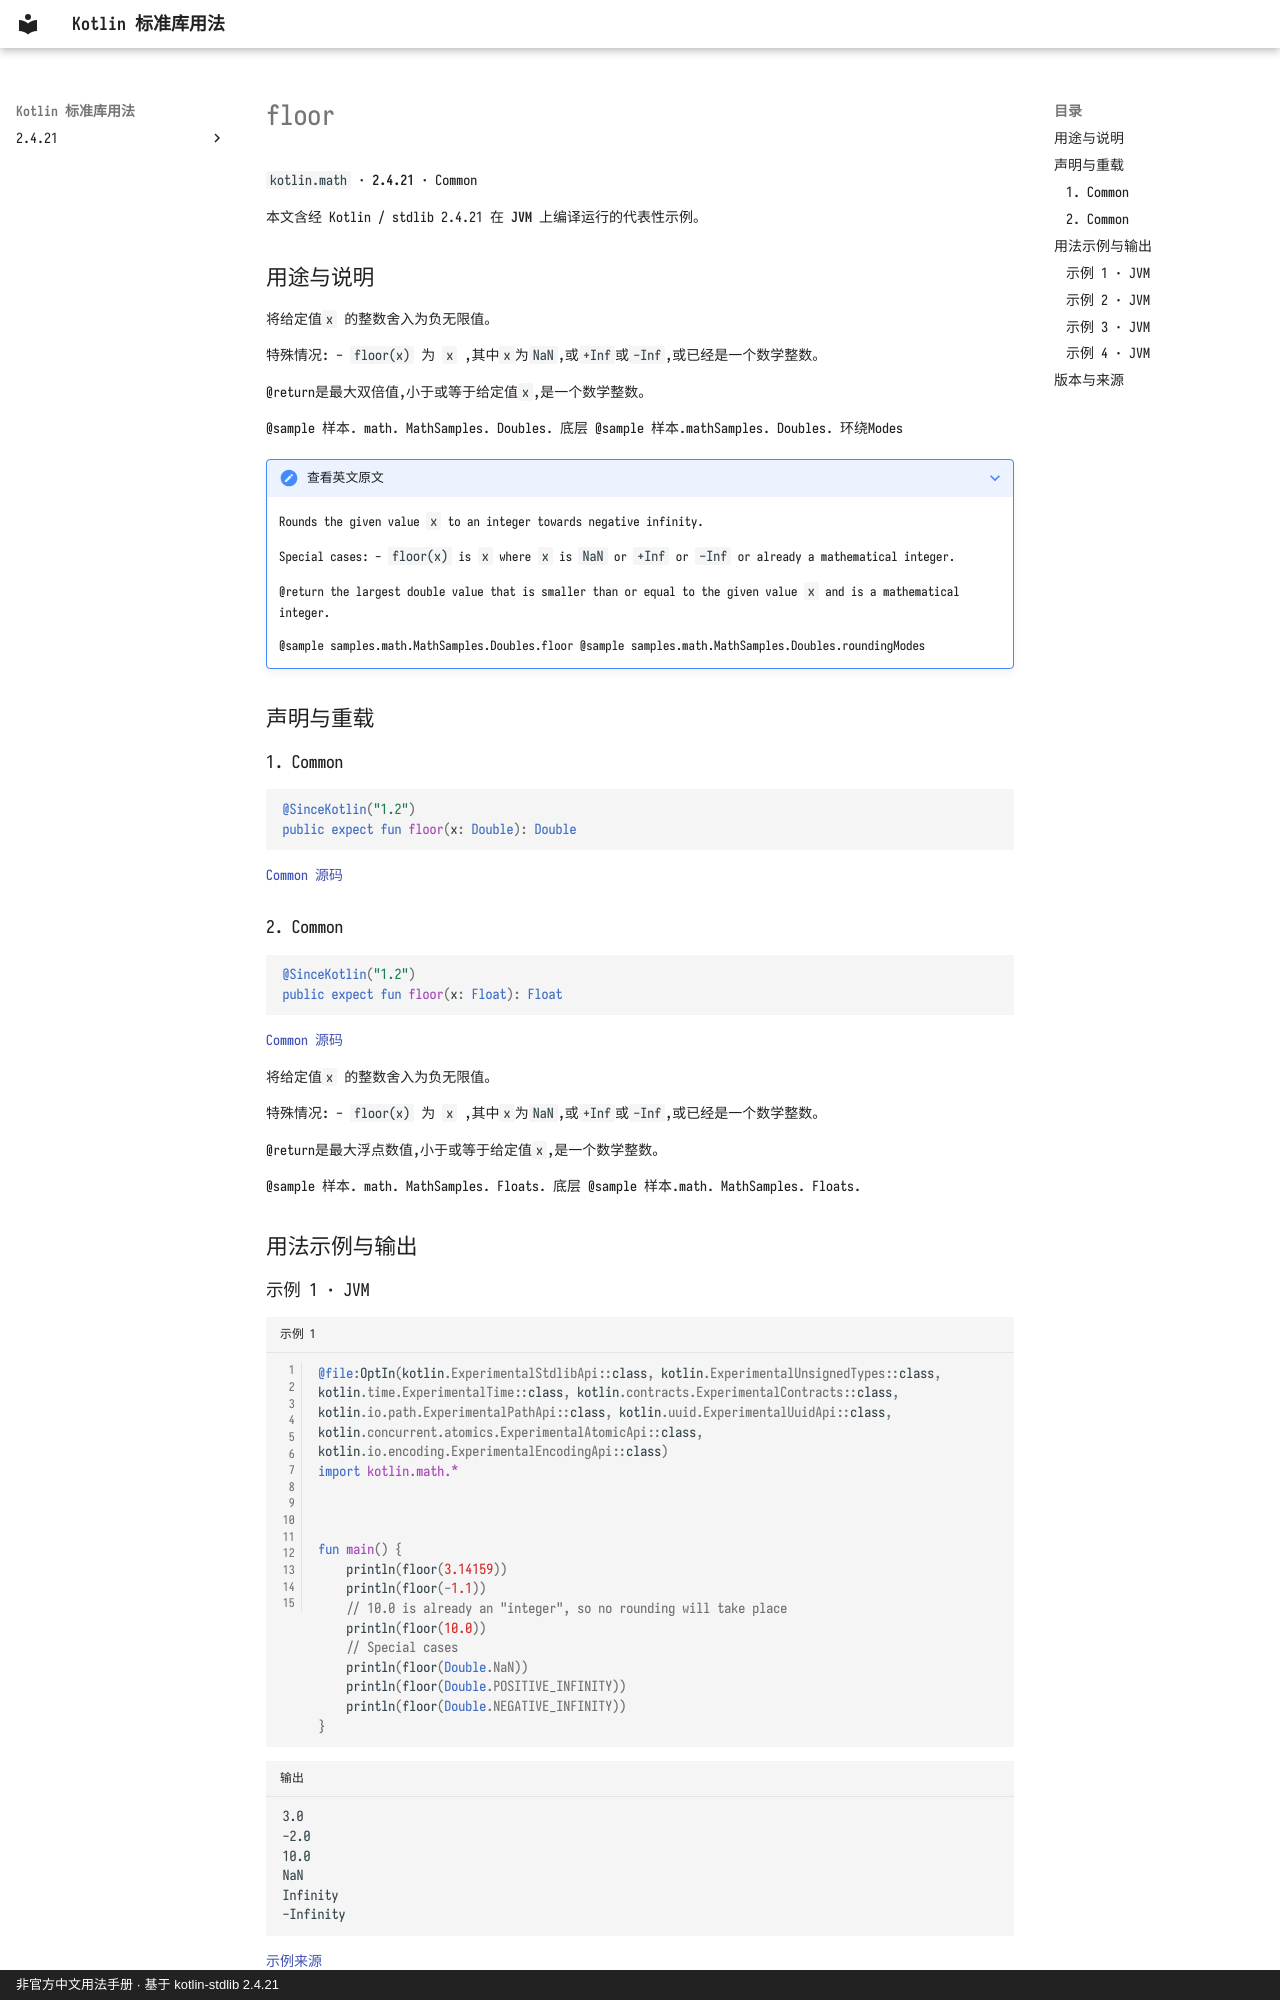

repository: oooooooko/kotlin-stdlib-docs · page: zh/api/kotlin.math/floor--a3e1f493/index.html · generator: mkdocs · copyright: 非官方中文用法手册 · 基于 kotlin-stdlib 2.4.21

# floor

`kotlin.math` · **2.4.21** · Common

本文含经 Kotlin / stdlib 2.4.21 在 **JVM** 上编译运行的代表性示例。

## 用途与说明

将给定值`x` 的整数舍入为负无限值。

特殊情况: - `floor(x)` 为 `x` ,其中`x`为`NaN`,或`+Inf`或`-Inf`,或已经是一个数学整数。

@return是最大双倍值,小于或等于给定值`x`,是一个数学整数。

@sample 样本. math. MathSamples. Doubles. 底层 @sample 样本.mathSamples. Doubles. 环绕Modes

??? note "查看英文原文"

    Rounds the given value `x` to an integer towards negative infinity.
    
    Special cases:
      - `floor(x)` is `x` where `x` is `NaN` or `+Inf` or `-Inf` or already a mathematical integer.
    
    @return the largest double value that is smaller than or equal to the given value `x` and is a mathematical integer.
    
    @sample samples.math.MathSamples.Doubles.floor
    @sample samples.math.MathSamples.Doubles.roundingModes

## 声明与重载

### 1. Common

```kotlin
@SinceKotlin("1.2")
public expect fun floor(x: Double): Double
```

[Common 源码](https://github.com/JetBrains/kotlin/blob/v2.4.21/libraries/stdlib/common/src/kotlin/MathH.kt#L332)

### 2. Common

```kotlin
@SinceKotlin("1.2")
public expect fun floor(x: Float): Float
```

[Common 源码](https://github.com/JetBrains/kotlin/blob/v2.4.21/libraries/stdlib/common/src/kotlin/MathH.kt#L920)

将给定值`x` 的整数舍入为负无限值。

特殊情况: - `floor(x)` 为 `x` ,其中`x`为`NaN`,或`+Inf`或`-Inf`,或已经是一个数学整数。

@return是最大浮点数值,小于或等于给定值`x`,是一个数学整数。

@sample 样本. math. MathSamples. Floats. 底层 @sample 样本.math. MathSamples. Floats.

## 用法示例与输出
